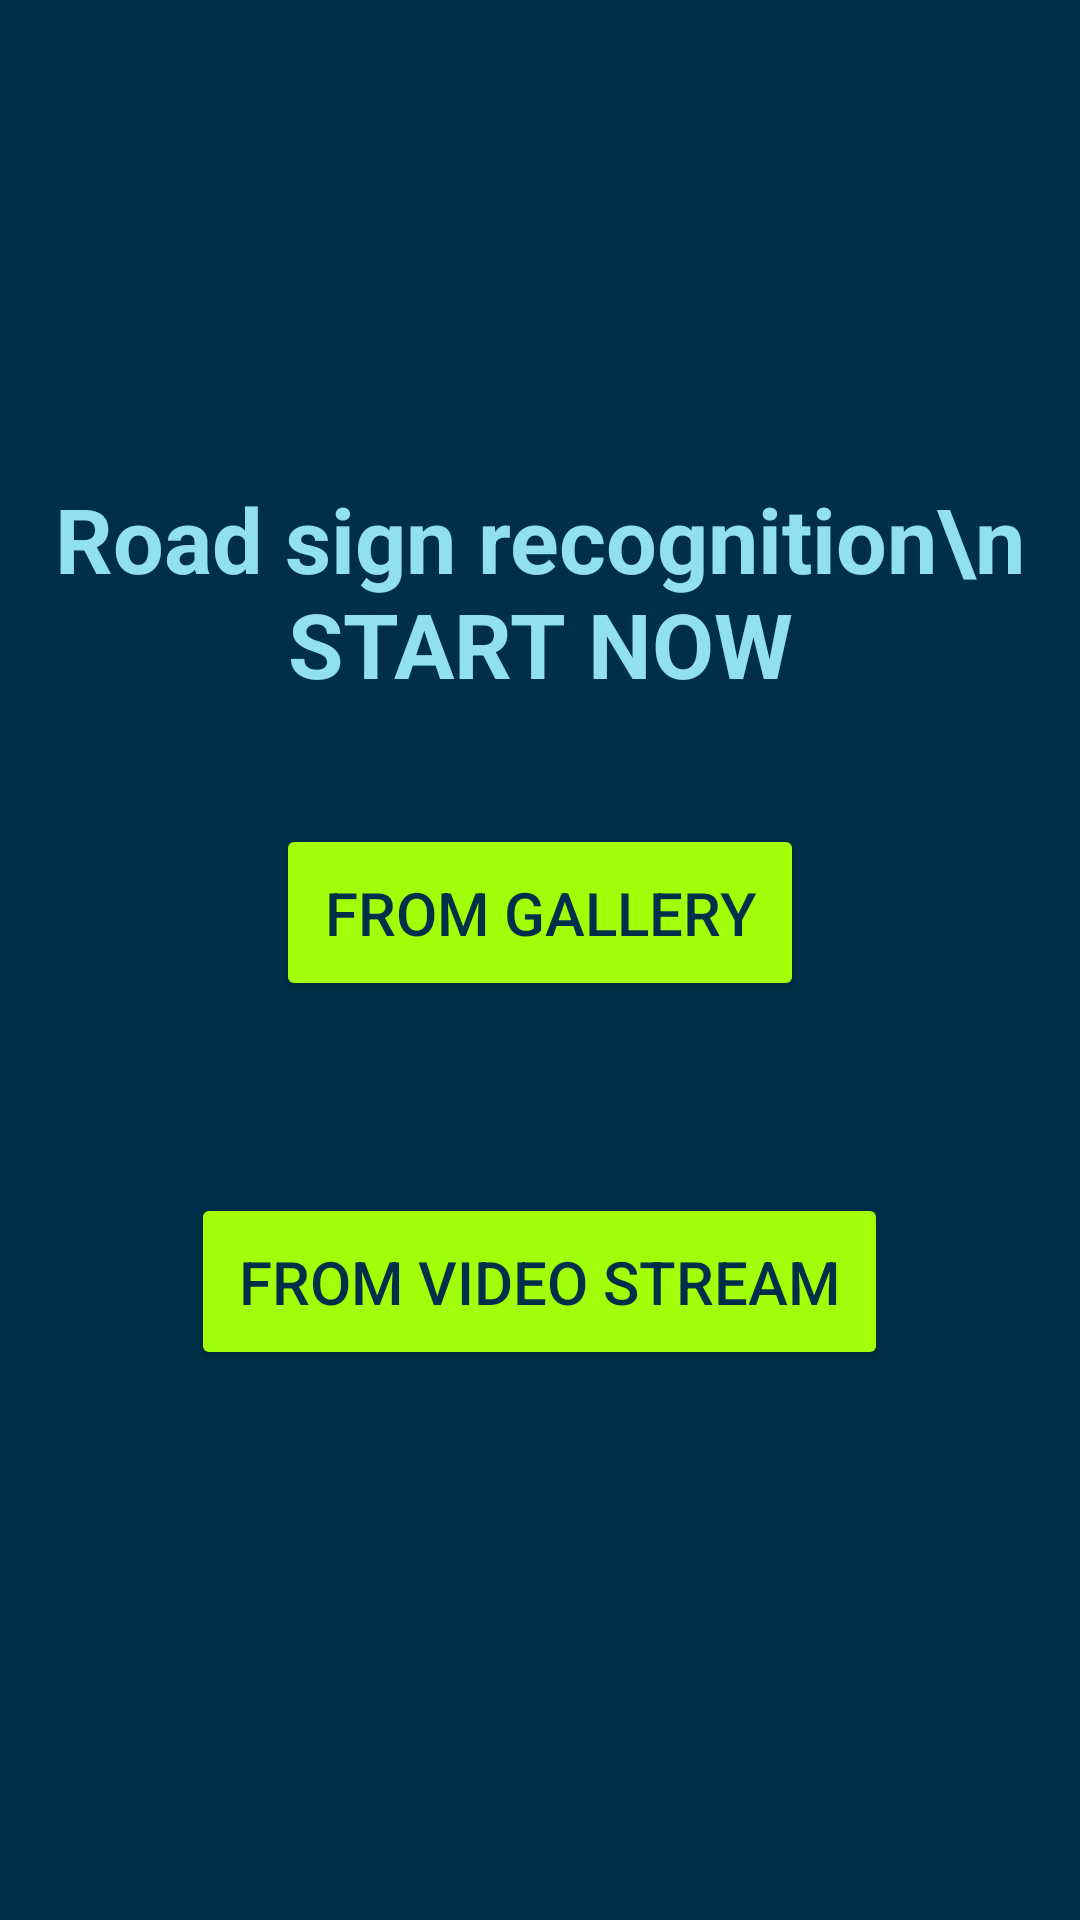

Produce the Android XML layout that renders to this screen, including the resource entries it uses.
<!-- AndroidManifest.xml: application theme Theme.ISigNs -->
<!-- res/layout/activity_main.xml -->
<?xml version="1.0" encoding="utf-8"?>
<LinearLayout xmlns:android="http://schemas.android.com/apk/res/android"
    xmlns:app="http://schemas.android.com/apk/res-auto"
    xmlns:tools="http://schemas.android.com/tools"

    android:layout_width="match_parent"
    android:layout_height="match_parent"
    android:background="#003049"
    android:gravity="center_vertical"
    android:orientation="vertical"

    tools:context=".Controller.MainActivity">

    <TextView
        android:id="@+id/game_activity_textview_question"
        android:layout_width="match_parent"
        android:layout_height="wrap_content"
        android:autoSizeTextType="uniform"
        android:layout_margin="8dp"
        android:background="#003049"
        android:gravity="center"
        android:textColor="#90e0ef"
        android:textSize="30sp"
        android:textStyle="bold"
        android:text="Road sign recognition\n START NOW" />

    <Button
        android:id="@+id/main_activity_button_1"
        android:layout_width="wrap_content"
        android:layout_height="wrap_content"
        android:layout_gravity="center_horizontal"
        android:layout_margin="32dp"
        android:padding="16dp"
        android:backgroundTint="#a1ff0a"
        android:textColor="#003049"
        android:textSize="20sp"
        android:text="From gallery" />

    <Button
        android:id="@+id/main_activity_button_2"
        android:layout_width="wrap_content"
        android:layout_height="wrap_content"
        android:layout_gravity="center_horizontal"
        android:layout_margin="32dp"
        android:padding="16dp"
        android:backgroundTint="#a1ff0a"
        android:textColor="#003049"
        android:textSize="20sp"
        android:text="From video stream" />

</LinearLayout>
<!-- resources referenced by this layout -->
<resources>
  <style name="Theme.ISigNs" parent="Theme.MaterialComponents.DayNight.DarkActionBar">
          
          <item name="colorPrimary">#003049</item>
          <item name="colorPrimaryVariant">@color/purple_700</item>
          <item name="colorOnPrimary">@color/white</item>
          
          <item name="colorSecondary">@color/teal_200</item>
          <item name="colorSecondaryVariant">@color/teal_700</item>
          <item name="colorOnSecondary">@color/black</item>
          
          <item name="android:statusBarColor">?attr/colorPrimaryVariant</item>
          
      </style>
  <!-- not gathered from this repository: default colours our renderer supplied (Android Studio template values) -->
  <color name="purple_700">#FF3700B3</color>
  <color name="teal_200">#FF03DAC5</color>
  <color name="teal_700">#FF018786</color>
  <color name="black">#FF000000</color>
  <color name="white">#FFFFFFFF</color>
</resources>
